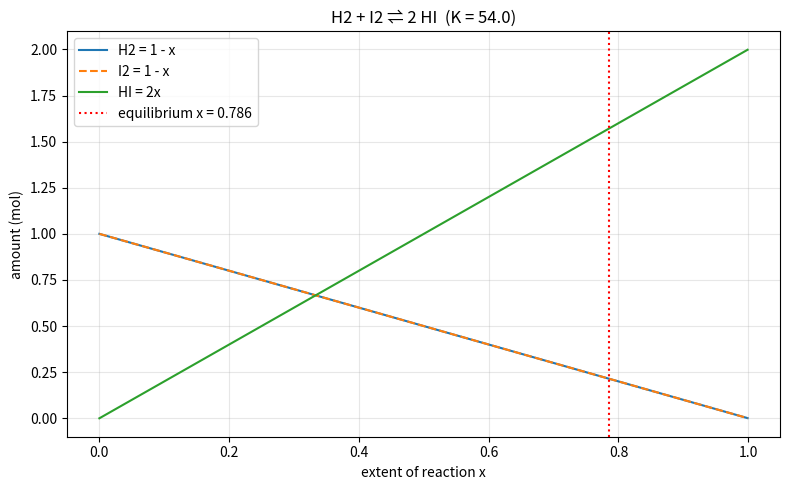

This chart was generated by the following Python code:
"""Find chemical equilibrium extent x for H2 + I2 <=> 2 HI."""
import numpy as np
import matplotlib.pyplot as plt
from scipy.optimize import newton, minimize

K = 54.0
print(f"K = {K}")

def k_imbalance(x):
    """Zero at equilibrium. Multiply through by (1-x)^2 to avoid singularity."""
    return (2*x)**2 - K * (1 - x)**2

# ---- Method 1: Newton ----
x_newton = newton(k_imbalance, x0=0.5)
print(f"Newton: x_eq = {x_newton:.6f}")

# ---- Method 2: SLSQP ----
def error(x):
    return k_imbalance(x)**2

result = minimize(error, x0=0.5, method="SLSQP", bounds=[(0, 1 - 1e-9)])
x_slsqp = result.x[0]
print(f"SLSQP:  x_eq = {x_slsqp:.6f}")
print(f"Both agree: {np.isclose(x_newton, x_slsqp)}")

# ---- Equilibrium amounts ----
x_eq = x_newton
print(f"\nAt equilibrium:")
print(f"  n_H2 = {1 - x_eq:.4f} mol")
print(f"  n_I2 = {1 - x_eq:.4f} mol")
print(f"  n_HI = {2 * x_eq:.4f} mol")

# ---- Plot ----
x = np.linspace(0, 0.999, 200)
fig, ax = plt.subplots(figsize=(8, 5))
ax.plot(x, 1 - x, label="H2 = 1 - x")
ax.plot(x, 1 - x, "--", label="I2 = 1 - x")
ax.plot(x, 2 * x, label="HI = 2x")
ax.axvline(x_eq, color="red", linestyle=":", label=f"equilibrium x = {x_eq:.3f}")
ax.set_xlabel("extent of reaction x")
ax.set_ylabel("amount (mol)")
ax.set_title(f"H2 + I2 ⇌ 2 HI  (K = {K})")
ax.legend()
ax.grid(True, alpha=0.3)
fig.tight_layout()
fig.savefig("equilibrium.png", dpi=150)
print("Saved equilibrium.png")
